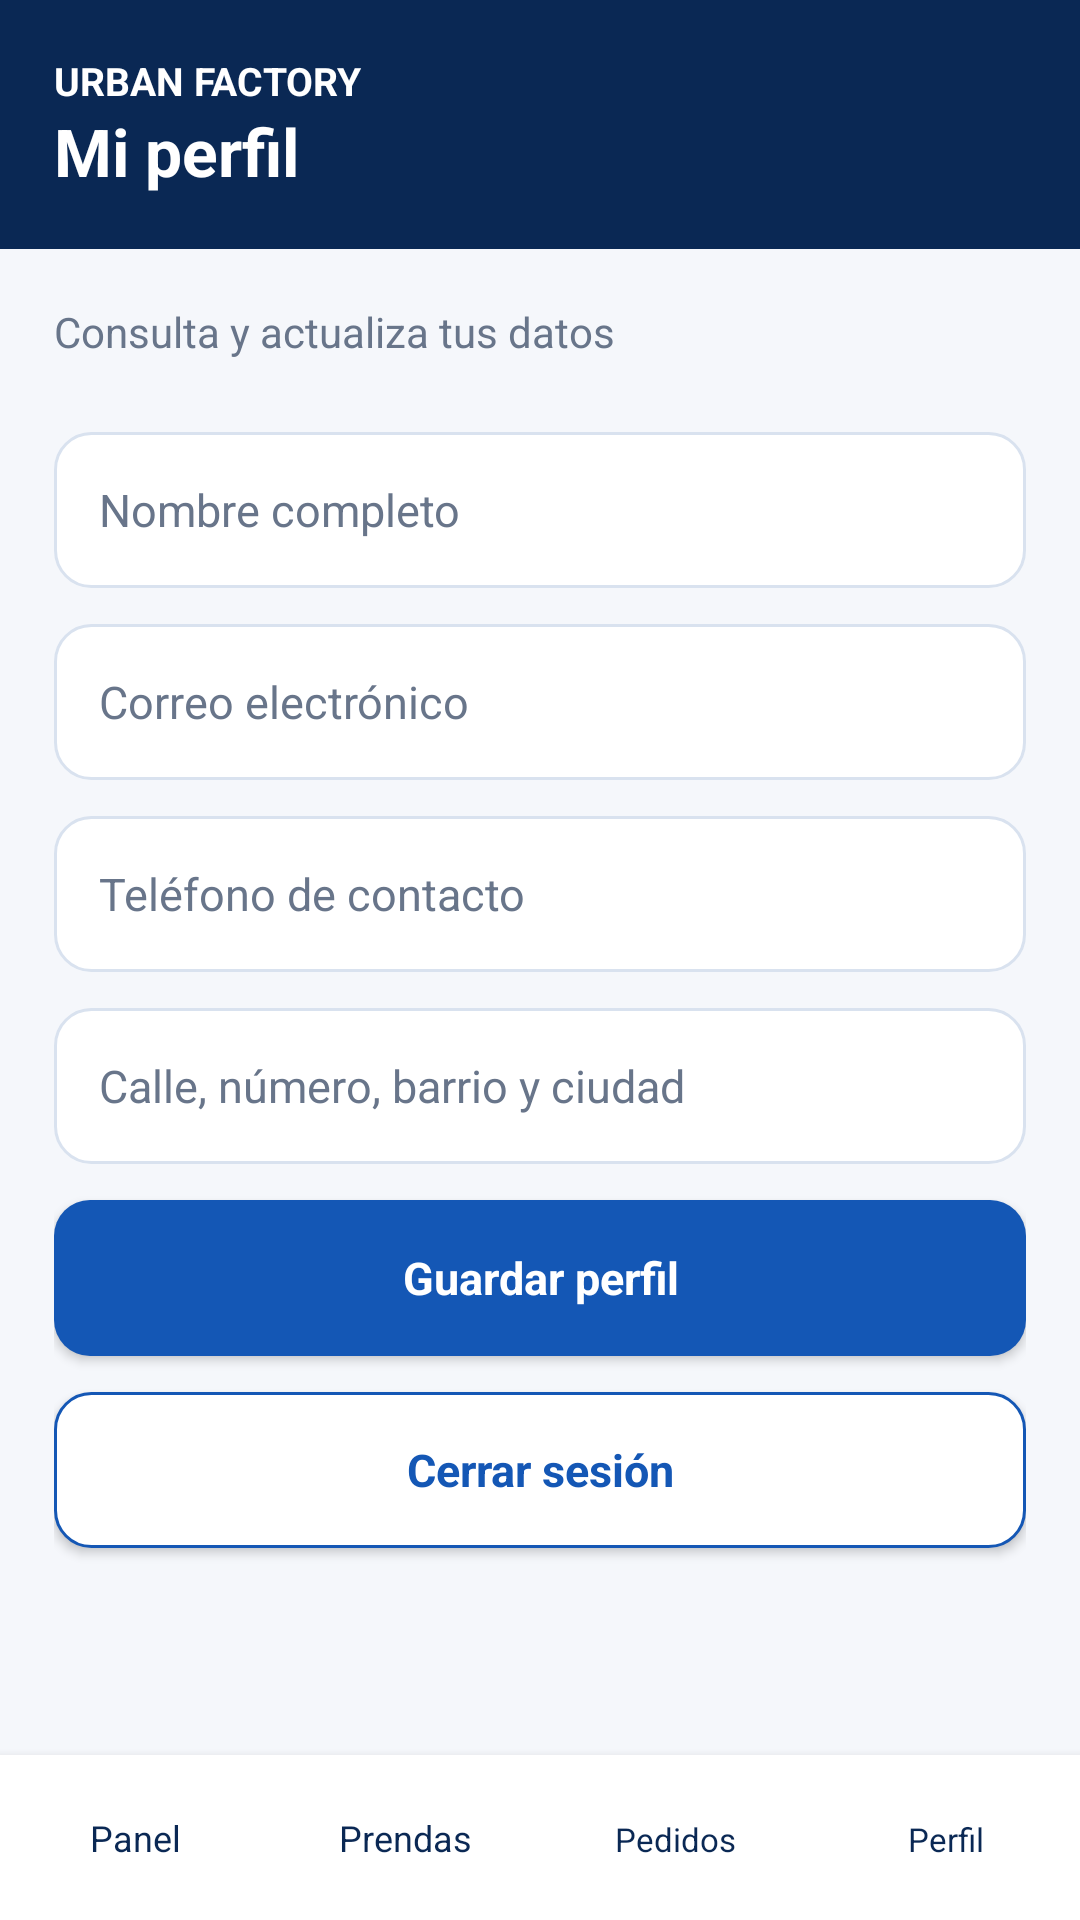

Produce the Android XML layout that renders to this screen, including the resource entries it uses.
<!-- AndroidManifest.xml: application theme TemaUf -->
<!-- res/layout/ven_per_uf.xml -->
<?xml version="1.0" encoding="utf-8"?>
<LinearLayout xmlns:android="http://schemas.android.com/apk/res/android"
    android:layout_width="match_parent" android:layout_height="match_parent"
    android:orientation="vertical" android:background="@color/fondo_uf">
    <LinearLayout android:layout_width="match_parent" android:layout_height="wrap_content"
        android:orientation="vertical" android:background="@color/azul_osc_uf" android:padding="18dp">
        <TextView android:layout_width="match_parent" android:layout_height="wrap_content"
            android:text="@string/marca_uf" android:textSize="13sp" android:textStyle="bold"
            android:textColor="@color/blanco_uf" />
        <TextView android:layout_width="match_parent" android:layout_height="wrap_content"
            android:text="@string/mi_perfil_uf" android:textSize="22sp" android:textStyle="bold"
            android:textColor="@color/blanco_uf" />
    </LinearLayout>
    <ScrollView android:layout_width="match_parent" android:layout_height="0dp"
        android:layout_weight="1" android:fillViewport="true">
        <LinearLayout android:layout_width="match_parent" android:layout_height="wrap_content"
            android:padding="18dp" android:orientation="vertical">
    <TextView android:layout_width="match_parent" android:layout_height="wrap_content" android:text="@string/informacion_perfil_uf" android:textColor="@color/gris_uf" android:textSize="14sp" android:layout_marginBottom="12dp" />
    <EditText android:id="@+id/edt_nom" style="@style/CampoUf" android:layout_marginTop="12dp" android:hint="@string/nombre_completo_uf" android:inputType="text" />
    <EditText android:id="@+id/edt_cor" style="@style/CampoUf" android:layout_marginTop="12dp" android:hint="@string/correo_uf" android:inputType="textEmailAddress" />
    <EditText android:id="@+id/edt_tel" style="@style/CampoUf" android:layout_marginTop="12dp" android:hint="@string/telefono_contacto_uf" android:inputType="phone" />
    <EditText android:id="@+id/edt_dir" style="@style/CampoUf" android:layout_marginTop="12dp" android:hint="@string/direccion_hint_uf" android:inputType="text" />
    <Button android:id="@+id/btn_gua" style="@style/BotonUf" android:layout_marginTop="12dp" android:text="@string/guardar_perfil_uf" />
    <Button android:id="@+id/btn_sal" style="@style/BotonBorUf" android:layout_marginTop="12dp" android:text="@string/cerrar_sesion_uf" />

        </LinearLayout>
    </ScrollView>
    <include layout="@layout/barra_ven_uf" />
</LinearLayout>
<!-- res/layout/barra_ven_uf.xml (included above) -->
<?xml version="1.0" encoding="utf-8"?>
<LinearLayout
    xmlns:android="http://schemas.android.com/apk/res/android"
    android:layout_width="match_parent"
    android:layout_height="wrap_content"
    android:orientation="horizontal"
    android:background="@color/blanco_uf"
    android:elevation="5dp">

    <Button
        android:id="@+id/ir_ini"
        android:layout_width="0dp"
        android:layout_height="55dp"
        android:layout_weight="1"
        android:background="@android:color/transparent"
        android:text="@string/panel_uf"
        android:textAllCaps="false"
        android:textSize="12sp"
        android:textColor="@color/azul_osc_uf"
        android:padding="0dp" />

    <Button
        android:id="@+id/ir_pro"
        android:layout_width="0dp"
        android:layout_height="55dp"
        android:layout_weight="1"
        android:background="@android:color/transparent"
        android:text="@string/prendas_uf"
        android:textAllCaps="false"
        android:textSize="12sp"
        android:textColor="@color/azul_osc_uf"
        android:padding="0dp" />

    <Button android:id="@+id/ir_ped" android:layout_width="0dp"
        android:layout_height="55dp" android:layout_weight="1"
        android:background="@android:color/transparent" android:text="@string/navegar_pedidos_uf"
        android:textAllCaps="false" android:textSize="11sp"
        android:textColor="@color/azul_osc_uf" android:padding="0dp" />
    <Button android:id="@+id/ir_per" android:layout_width="0dp"
        android:layout_height="55dp" android:layout_weight="1"
        android:background="@android:color/transparent" android:text="@string/navegar_perfil_uf"
        android:textAllCaps="false" android:textSize="11sp"
        android:textColor="@color/azul_osc_uf" android:padding="0dp" />
</LinearLayout>
<!-- resources referenced by this layout -->
<resources>
  <color name="azul_osc_uf">#0A2854</color>
  <color name="blanco_uf">#FFFFFF</color>
  <color name="fondo_uf">#F5F7FB</color>
  <color name="gris_uf">#68758A</color>
  <string name="cerrar_sesion_uf">Cerrar sesión</string>
  <string name="correo_uf">Correo electrónico</string>
  <string name="direccion_hint_uf">Calle, número, barrio y ciudad</string>
  <string name="guardar_perfil_uf">Guardar perfil</string>
  <string name="informacion_perfil_uf">Consulta y actualiza tus datos</string>
  <string name="marca_uf">URBAN FACTORY</string>
  <string name="mi_perfil_uf">Mi perfil</string>
  <string name="navegar_pedidos_uf">Pedidos</string>
  <string name="navegar_perfil_uf">Perfil</string>
  <string name="nombre_completo_uf">Nombre completo</string>
  <string name="panel_uf">Panel</string>
  <string name="prendas_uf">Prendas</string>
  <string name="telefono_contacto_uf">Teléfono de contacto</string>
  <style name="BotonBorUf" parent="BotonUf">
      <item name="android:background">@drawable/boton_bor_uf</item><item name="android:textColor">@color/azul_uf</item>
    </style>
  <style name="BotonUf">
      <item name="android:layout_width">match_parent</item><item name="android:layout_height">52dp</item>
      <item name="android:background">@drawable/boton_uf</item><item name="android:textColor">@color/blanco_uf</item>
      <item name="android:textAllCaps">false</item><item name="android:textStyle">bold</item><item name="android:textSize">15sp</item>
    </style>
  <style name="CampoUf">
      <item name="android:layout_width">match_parent</item><item name="android:layout_height">52dp</item>
      <item name="android:background">@drawable/campo_uf</item>
      <item name="android:paddingStart">15dp</item><item name="android:paddingEnd">15dp</item>
      <item name="android:textSize">15sp</item><item name="android:singleLine">true</item>
      <item name="android:textColor">@color/texto_uf</item><item name="android:textColorHint">@color/gris_uf</item>
    </style>
  <style name="TemaUf" parent="android:style/Theme.Material.Light.NoActionBar">
      <item name="android:fontFamily">sans-serif</item>
      <item name="android:colorAccent">@color/azul_uf</item>
      <item name="android:statusBarColor">@color/azul_osc_uf</item>
      <item name="android:navigationBarColor">@color/azul_osc_uf</item>
      <item name="android:windowLightStatusBar">false</item>
      <item name="android:windowActionModeOverlay">true</item>
      <item name="android:windowBackground">@color/fondo_uf</item>
    </style>
  <!-- drawable boton_bor_uf (drawable) -->
  <?xml version="1.0" encoding="utf-8"?>
  <shape xmlns:android="http://schemas.android.com/apk/res/android" android:shape="rectangle">
   <solid android:color="@color/blanco_uf"/><corners android:radius="12dp"/><stroke android:width="1dp" android:color="@color/azul_uf"/>
  </shape>
  <color name="azul_uf">#1457B5</color>
  <!-- drawable boton_uf (drawable) -->
  <?xml version="1.0" encoding="utf-8"?>
  <shape xmlns:android="http://schemas.android.com/apk/res/android" android:shape="rectangle">
   <solid android:color="@color/azul_uf"/><corners android:radius="12dp"/>
  </shape>
  <!-- drawable campo_uf (drawable) -->
  <?xml version="1.0" encoding="utf-8"?>
  <shape xmlns:android="http://schemas.android.com/apk/res/android" android:shape="rectangle">
   <solid android:color="@color/blanco_uf"/><corners android:radius="12dp"/><stroke android:width="1dp" android:color="@color/borde_uf"/>
  </shape>
  <color name="texto_uf">#1D2B42</color>
  <color name="borde_uf">#D9E2EF</color>
</resources>
